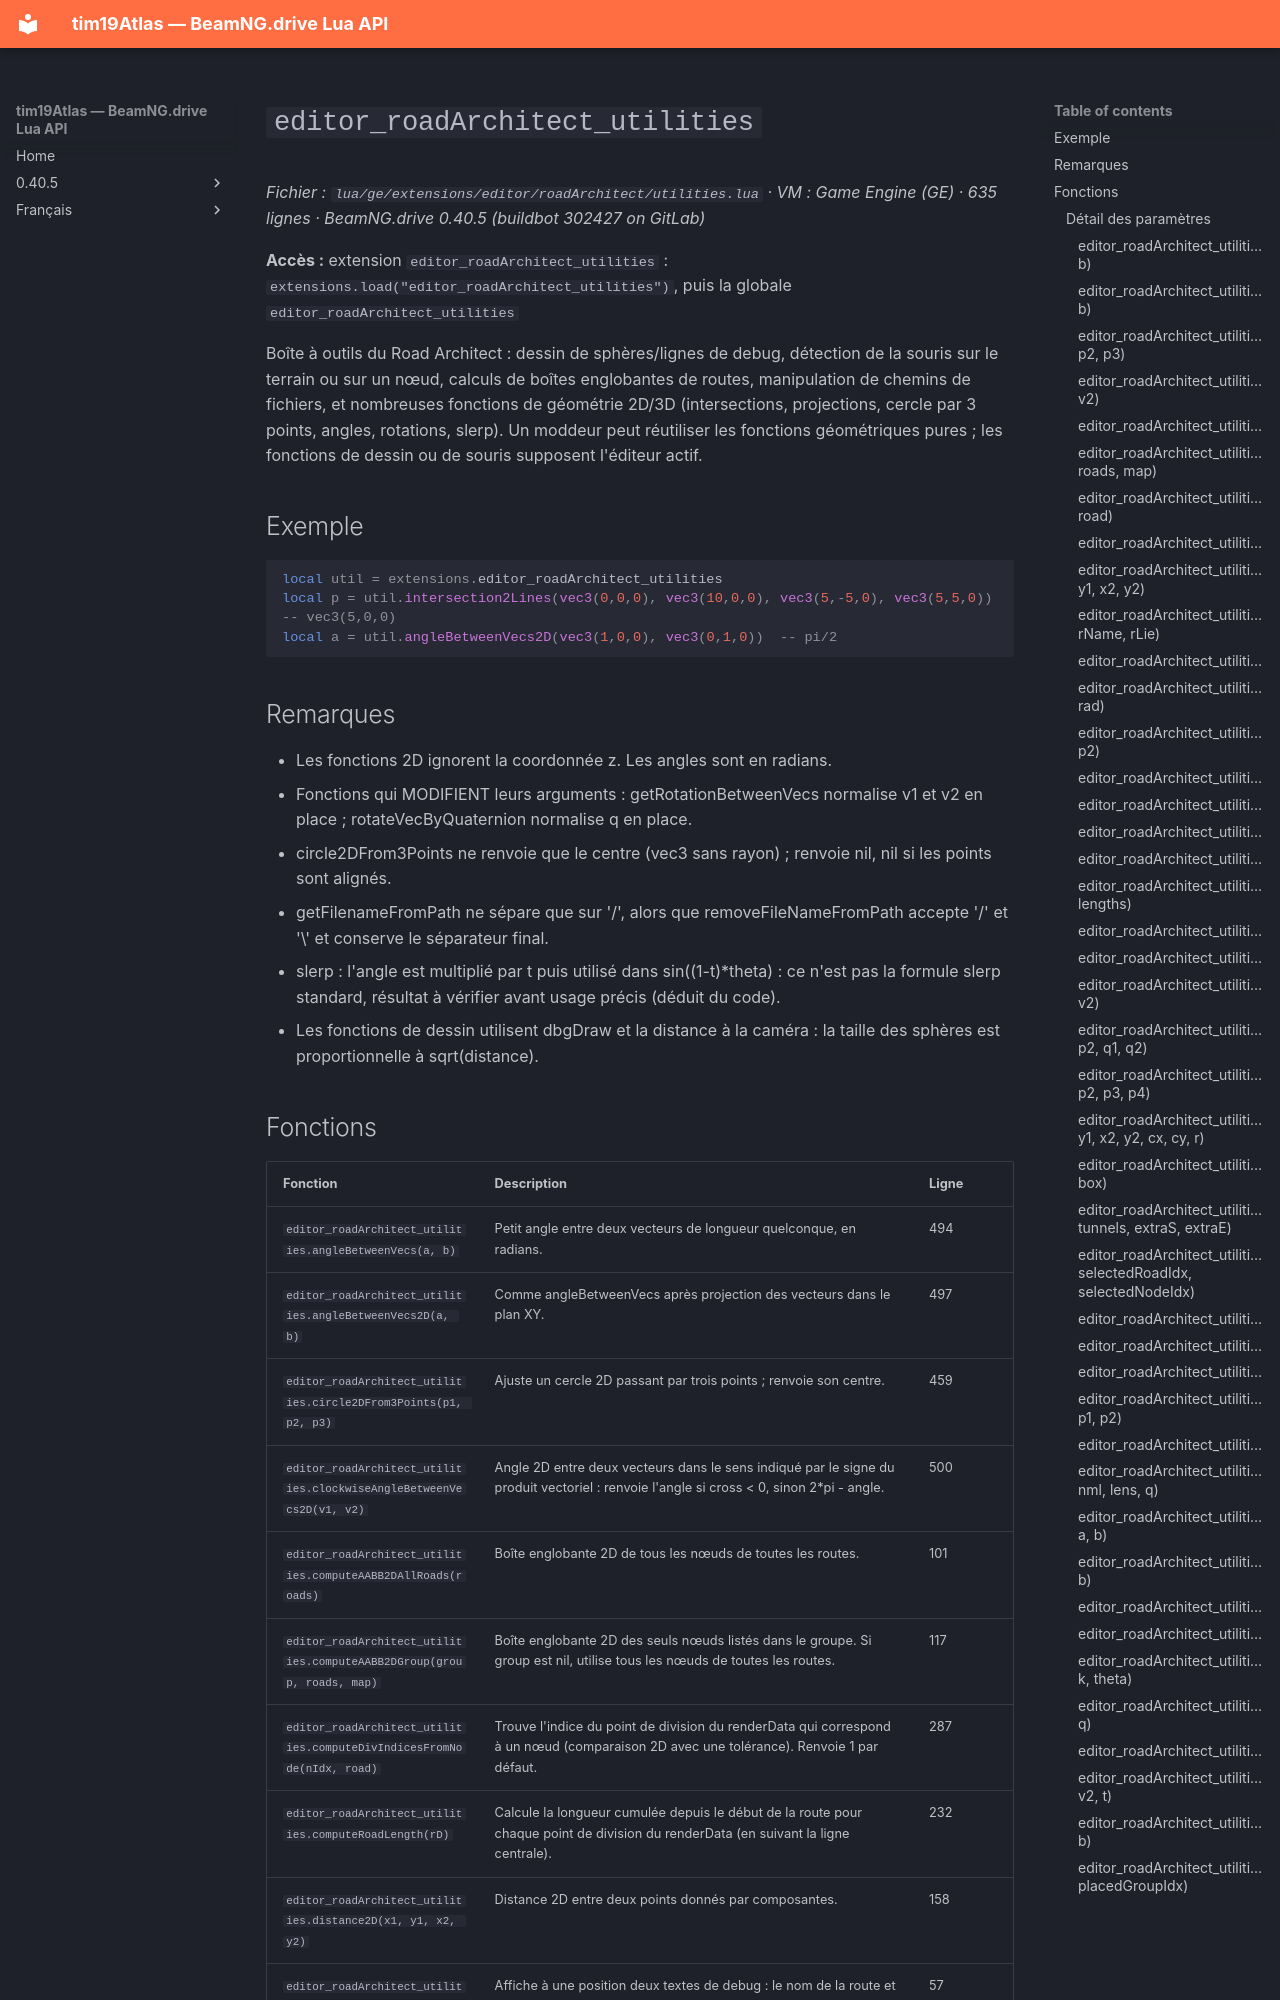

repository: Tim0219800/beamng-lua-atlas · page: fr/0.40.5/ge/extensions/editor/roadArchitect/utilities.html · generator: mkdocs

# `editor_roadArchitect_utilities`

*Fichier : `lua/ge/extensions/editor/roadArchitect/utilities.lua` · VM : Game Engine (GE) · 635 lignes · BeamNG.drive 0.40.5 (buildbot 302427 on GitLab)*

**Accès :** extension `editor_roadArchitect_utilities` : `extensions.load("editor_roadArchitect_utilities")`, puis la globale `editor_roadArchitect_utilities`

Boîte à outils du Road Architect : dessin de sphères/lignes de debug, détection de la souris sur le terrain ou sur un nœud, calculs de boîtes englobantes de routes, manipulation de chemins de fichiers, et nombreuses fonctions de géométrie 2D/3D (intersections, projections, cercle par 3 points, angles, rotations, slerp). Un moddeur peut réutiliser les fonctions géométriques pures ; les fonctions de dessin ou de souris supposent l'éditeur actif.

## Exemple

```lua
local util = extensions.editor_roadArchitect_utilities
local p = util.intersection2Lines(vec3(0,0,0), vec3(10,0,0), vec3(5,-5,0), vec3(5,5,0))  -- vec3(5,0,0)
local a = util.angleBetweenVecs2D(vec3(1,0,0), vec3(0,1,0))  -- pi/2
```

## Remarques

- Les fonctions 2D ignorent la coordonnée z. Les angles sont en radians.
- Fonctions qui MODIFIENT leurs arguments : getRotationBetweenVecs normalise v1 et v2 en place ; rotateVecByQuaternion normalise q en place.
- circle2DFrom3Points ne renvoie que le centre (vec3 sans rayon) ; renvoie nil, nil si les points sont alignés.
- getFilenameFromPath ne sépare que sur '/', alors que removeFileNameFromPath accepte '/' et '\' et conserve le séparateur final.
- slerp : l'angle est multiplié par t puis utilisé dans sin((1-t)*theta) : ce n'est pas la formule slerp standard, résultat à vérifier avant usage précis (déduit du code).
- Les fonctions de dessin utilisent dbgDraw et la distance à la caméra : la taille des sphères est proportionnelle à sqrt(distance).
